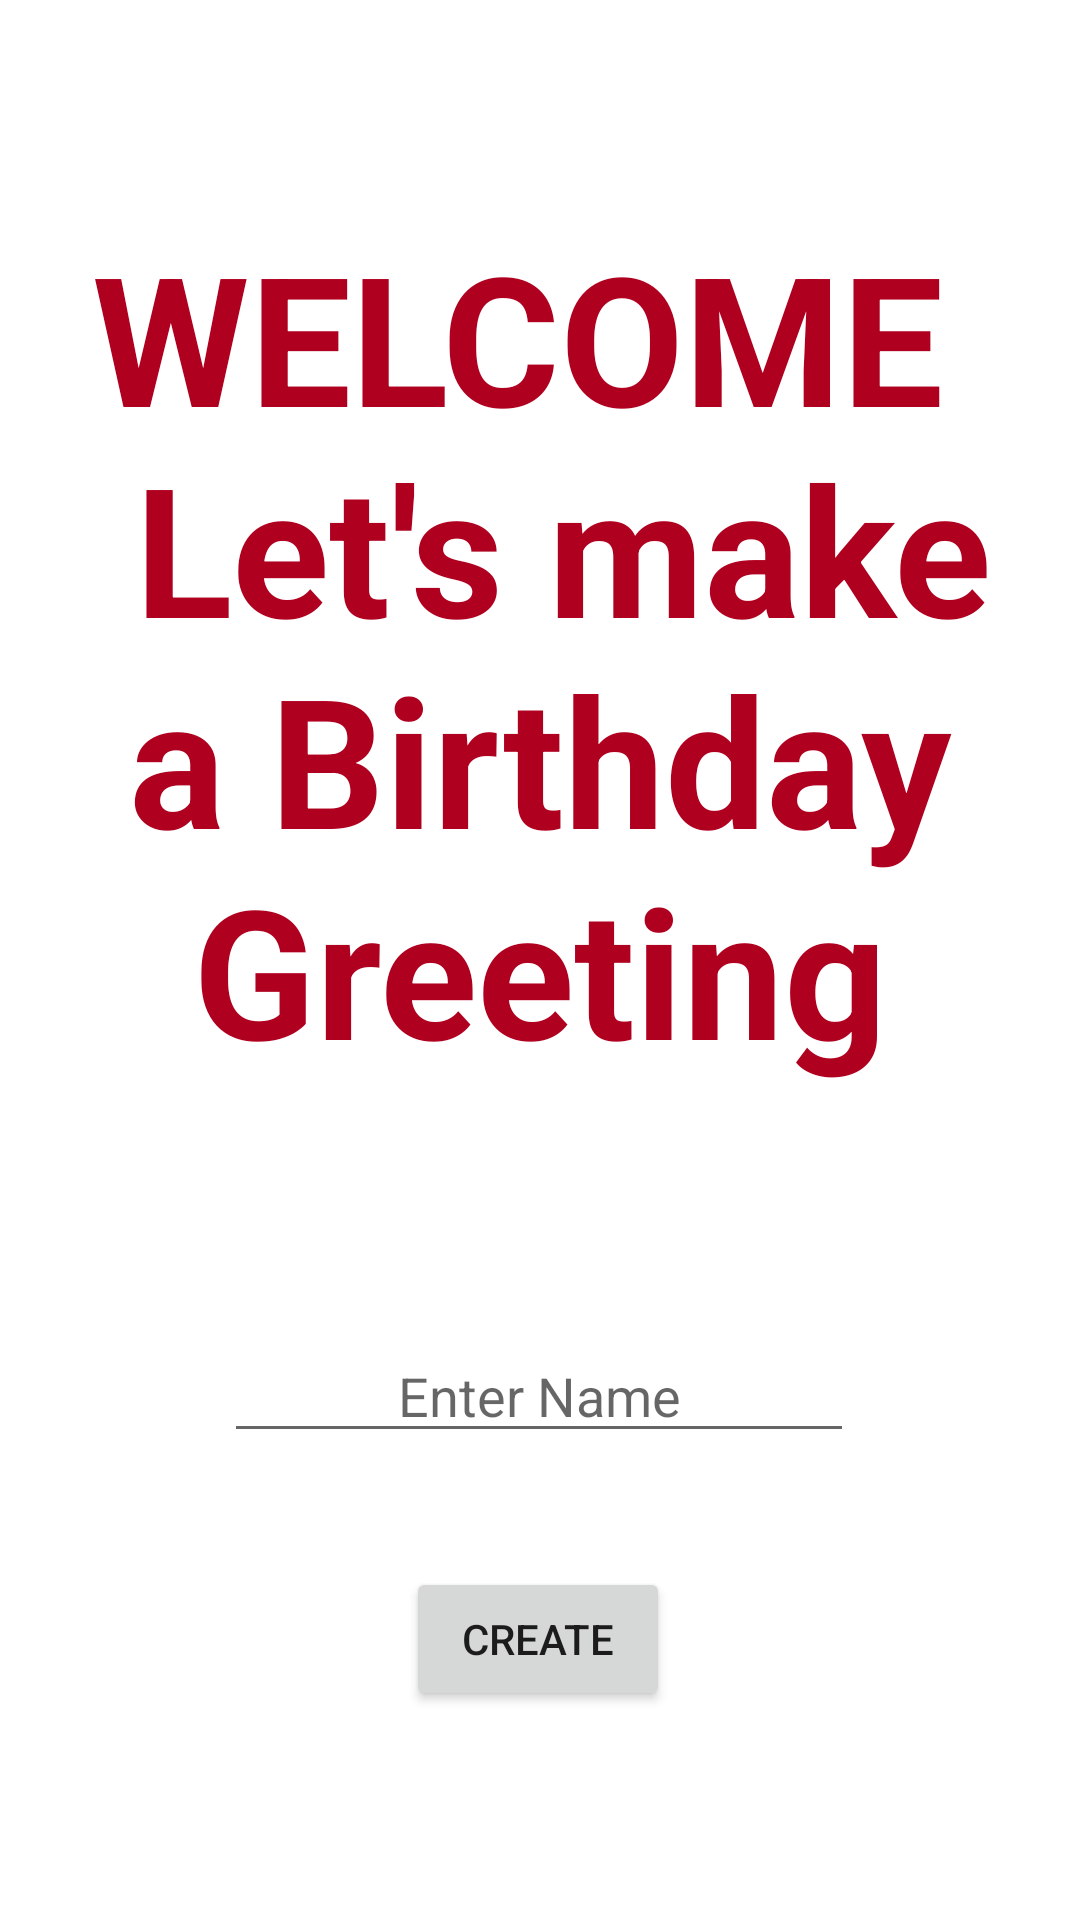

Android layout source for this screen:
<!-- AndroidManifest.xml: application theme Theme.Aa3BirthdayGreetings -->
<!-- res/layout/activity_main.xml -->
<?xml version="1.0" encoding="utf-8"?>
<androidx.constraintlayout.widget.ConstraintLayout xmlns:android="http://schemas.android.com/apk/res/android"
    xmlns:app="http://schemas.android.com/apk/res-auto"
    xmlns:tools="http://schemas.android.com/tools"
    android:layout_width="match_parent"
    android:layout_height="match_parent"
    tools:context=".MainActivity">

    <TextView
        android:id="@+id/welcomeView"
        android:layout_width="wrap_content"
        android:layout_height="wrap_content"
        android:layout_marginTop="72dp"
        android:text="@string/welcome"
        android:textAlignment="center"
        android:textColor="@color/design_default_color_error"
        android:textSize="60sp"
        android:textStyle="bold"
        app:layout_constraintEnd_toEndOf="parent"
        app:layout_constraintStart_toStartOf="parent"
        app:layout_constraintTop_toTopOf="parent" />

    <Button
        android:id="@+id/mainbutton"
        android:layout_width="wrap_content"
        android:layout_height="wrap_content"
        android:layout_marginBottom="32dp"
        android:text="@string/create"
        android:onClick="greetBirthday"
        app:layout_constraintBottom_toBottomOf="parent"
        app:layout_constraintEnd_toEndOf="parent"
        app:layout_constraintHorizontal_bias="0.498"
        app:layout_constraintStart_toStartOf="parent"
        app:layout_constraintTop_toBottomOf="@+id/nameInput" />

    <EditText
        android:id="@+id/nameInput"
        android:layout_width="wrap_content"
        android:layout_height="wrap_content"
        android:layout_marginTop="80dp"
        android:ems="10"
        android:hint="@string/enter_name"
        android:inputType="textPersonName"
        android:textAlignment="center"
        app:layout_constraintEnd_toEndOf="parent"
        app:layout_constraintHorizontal_bias="0.497"
        app:layout_constraintStart_toStartOf="parent"
        app:layout_constraintTop_toBottomOf="@+id/welcomeView" />


</androidx.constraintlayout.widget.ConstraintLayout>
<!-- resources referenced by this layout -->
<resources>
  <string name="create">Create</string>
  <string name="enter_name">Enter Name</string>
  <string name="welcome">WELCOME \n Let\'s make a Birthday Greeting</string>
  <style name="Theme.Aa3BirthdayGreetings" parent="Theme.MaterialComponents.DayNight.DarkActionBar">
          
          <item name="colorPrimary">@color/purple_500</item>
          <item name="colorPrimaryVariant">@color/purple_700</item>
          <item name="colorOnPrimary">@color/white</item>
          
          <item name="colorSecondary">@color/teal_200</item>
          <item name="colorSecondaryVariant">@color/teal_700</item>
          <item name="colorOnSecondary">@color/black</item>
          
          <item name="android:statusBarColor" tools:targetApi="21">?attr/colorPrimaryVariant</item>
          
      </style>
  <!-- not gathered from this repository: default colours our renderer supplied (Android Studio template values) -->
  <color name="purple_500">#FF6200EE</color>
  <color name="purple_700">#FF3700B3</color>
  <color name="teal_200">#FF03DAC5</color>
  <color name="teal_700">#FF018786</color>
  <color name="black">#FF000000</color>
  <color name="white">#FFFFFFFF</color>
</resources>
